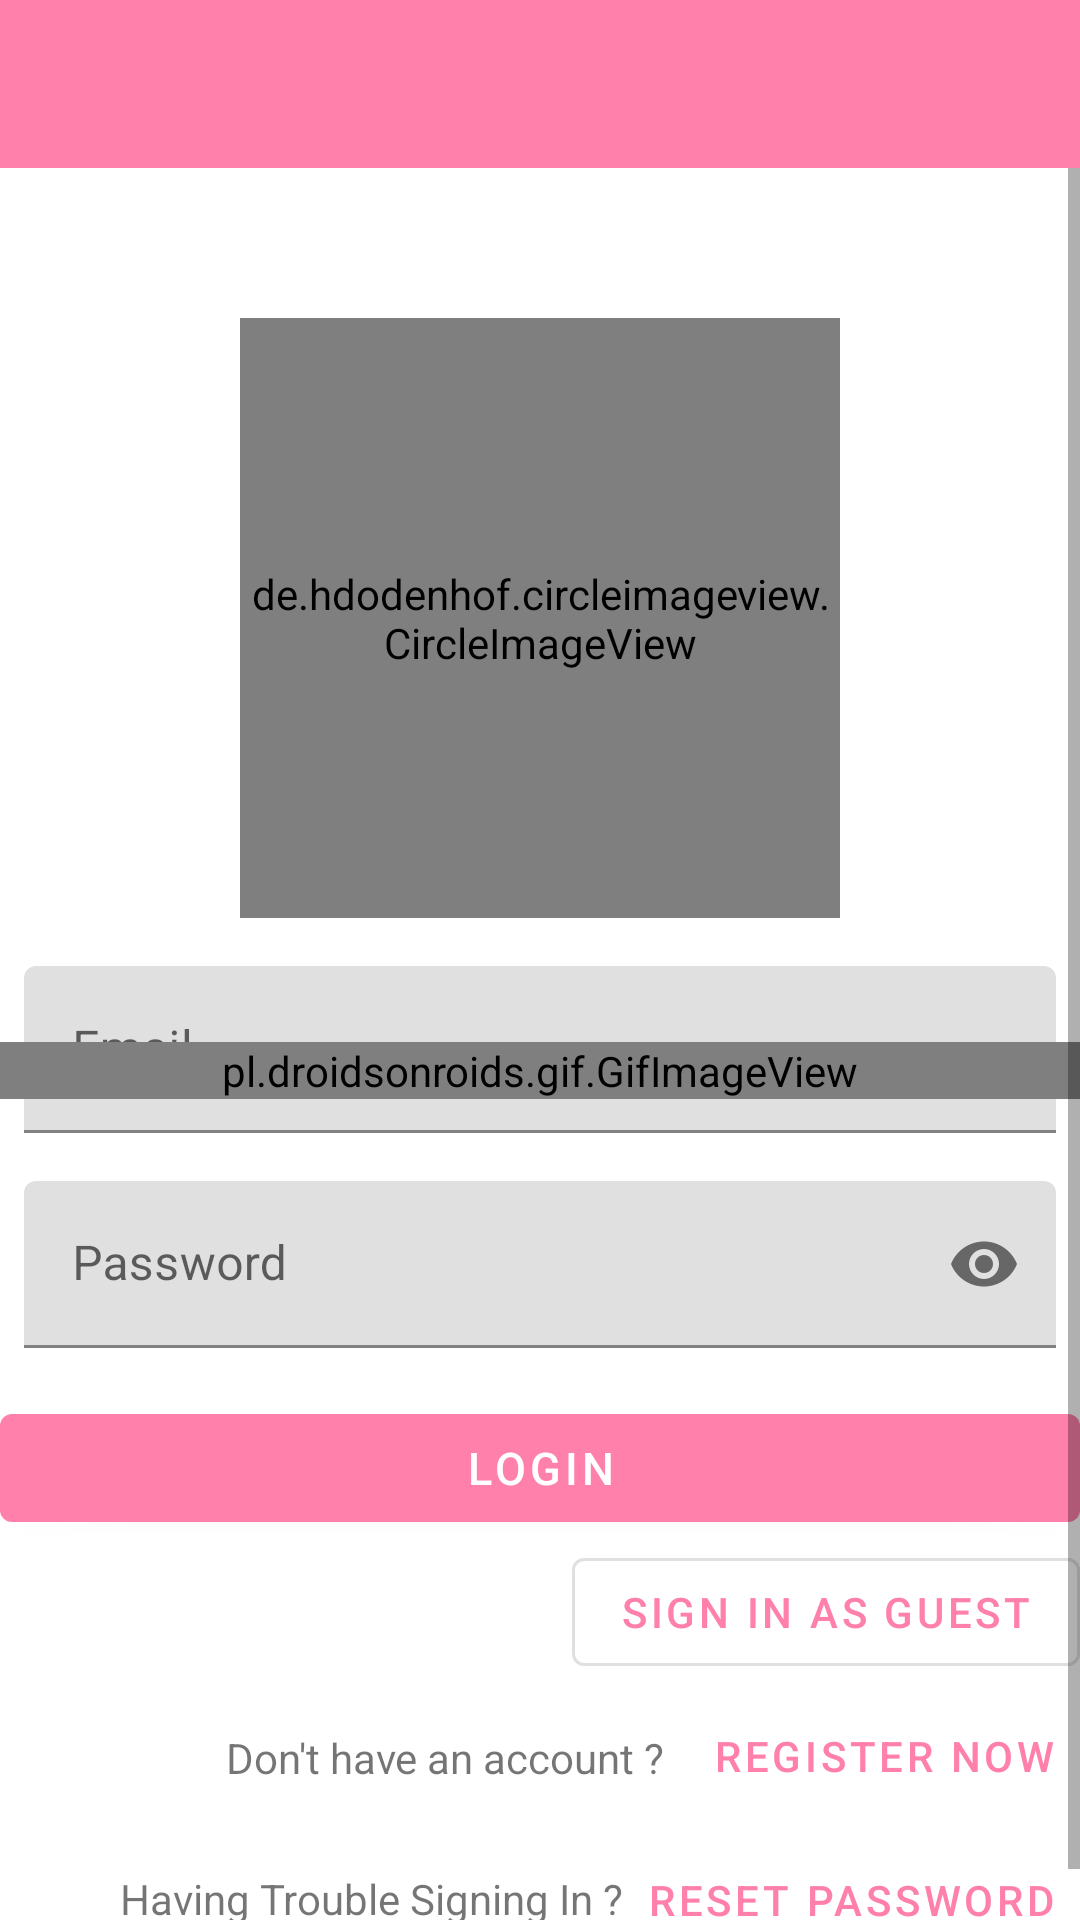

Here is an Android app screen rendered from its layout file. Give the layout XML and the strings, colors and styles it references.
<!-- AndroidManifest.xml: application theme AppTheme -->
<!-- res/layout/activity_login.xml -->
<?xml version="1.0" encoding="utf-8"?>
<androidx.constraintlayout.widget.ConstraintLayout xmlns:android="http://schemas.android.com/apk/res/android"
    xmlns:app="http://schemas.android.com/apk/res-auto"
    xmlns:tools="http://schemas.android.com/tools"
    android:layout_width="match_parent"
    android:layout_height="match_parent"
    tools:context=".UI.Login">
    <include
        android:id="@+id/tbInclude"
        layout="@layout/toolbar"
        android:layout_width="match_parent"
        android:layout_height="?attr/actionBarSize"
        app:layout_constraintEnd_toEndOf="parent"
        app:layout_constraintStart_toStartOf="parent"
        app:layout_constraintTop_toTopOf="parent" />

    <ScrollView
        android:layout_width="match_parent"
        android:layout_height="0dp"
        app:layout_constraintBottom_toBottomOf="parent"
        app:layout_constraintTop_toBottomOf="@+id/tbInclude"
        app:layout_constraintVertical_bias="0.0"
        tools:layout_editor_absoluteX="0dp">

        <androidx.constraintlayout.widget.ConstraintLayout
            android:id="@+id/constraintLayout"
            android:layout_width="match_parent"
            android:layout_height="0dp"
            app:layout_constraintTop_toBottomOf="@+id/tbInclude">



    <de.hdodenhof.circleimageview.CircleImageView
        android:id="@+id/cimgLogo"

        android:layout_width="200dp"
        android:layout_height="200dp"
        android:layout_marginTop="50dp"
        android:src="@mipmap/ic_launcher_round"
        app:layout_constraintEnd_toEndOf="parent"
        app:layout_constraintStart_toStartOf="parent"
        app:layout_constraintTop_toTopOf="parent" />


    <com.google.android.material.textfield.TextInputLayout


        android:id="@+id/textInputLayout5"

        android:layout_width="match_parent"

        android:layout_height="wrap_content"

        android:layout_marginStart="8dp"

        android:layout_marginTop="16dp"

        android:layout_marginEnd="8dp"

        app:layout_constraintEnd_toEndOf="parent"

        app:layout_constraintStart_toStartOf="parent"

        app:layout_constraintTop_toBottomOf="@+id/cimgLogo">


        <com.google.android.material.textfield.TextInputEditText
            android:id="@+id/tietemail"

            android:layout_width="match_parent"

            android:layout_height="wrap_content"

            android:hint="@string/tietemail" />

    </com.google.android.material.textfield.TextInputLayout>


    <com.google.android.material.textfield.TextInputLayout

        android:id="@+id/textInputLayout6"

        android:layout_width="match_parent"

        android:layout_height="wrap_content"

        android:layout_marginStart="8dp"

        android:layout_marginTop="16dp"

        android:layout_marginEnd="8dp"

        app:layout_constraintEnd_toEndOf="parent"
        app:passwordToggleEnabled="true"

        app:layout_constraintStart_toStartOf="parent"

        app:layout_constraintTop_toBottomOf="@+id/textInputLayout5">


        <com.google.android.material.textfield.TextInputEditText
            android:id="@+id/tietPassword"
            android:layout_width="match_parent"

            android:layout_height="wrap_content"

            android:hint="@string/tietpassword"

            android:inputType="textPassword" />

    </com.google.android.material.textfield.TextInputLayout>


    <com.google.android.material.button.MaterialButton
        android:id="@+id/btnLogin"
        android:layout_width="match_parent"
        android:layout_height="wrap_content"
        android:layout_marginTop="16dp"
        android:text="@string/btn_Login"
        android:textSize="15sp"
        app:layout_constraintEnd_toEndOf="parent"

        app:layout_constraintStart_toStartOf="parent"
        app:layout_constraintTop_toBottomOf="@+id/textInputLayout6" />


    <com.google.android.material.button.MaterialButton
        android:id="@+id/btnSigninAsGuest"
        style="@style/Widget.MaterialComponents.Button.OutlinedButton"
        android:layout_width="wrap_content"
        android:layout_height="wrap_content"
        android:text="@string/btnsigninasguest"

        app:layout_constraintEnd_toEndOf="parent"
        app:layout_constraintTop_toBottomOf="@+id/btnLogin" />

    <TextView

        android:id="@+id/tvLabel3"

        android:layout_width="wrap_content"

        android:layout_height="wrap_content"

        android:layout_marginTop="20dp"

        android:text="@string/tvlabel3"

        app:layout_constraintEnd_toStartOf="@+id/btnResetPassword"
        app:layout_constraintTop_toBottomOf="@+id/tvLabel1" />


    <TextView
        android:id="@+id/tvLabel1"
        android:layout_width="wrap_content"
        android:layout_height="wrap_content"
        android:layout_marginTop="7dp"
        android:padding="8dp"
        android:text="@string/tvlabel"
        app:layout_constraintEnd_toStartOf="@+id/btnRegister"
        app:layout_constraintTop_toBottomOf="@+id/btnSigninAsGuest" />

    <com.google.android.material.button.MaterialButton
        android:id="@+id/btnRegister"
        style="@style/Widget.MaterialComponents.Button.TextButton"
        android:layout_width="wrap_content"
        android:layout_height="wrap_content"
        android:text="@string/btnregister"
        app:layout_constraintEnd_toEndOf="parent"
        app:layout_constraintTop_toBottomOf="@+id/btnSigninAsGuest" />
    <pl.droidsonroids.gif.GifImageView

        android:id="@+id/gifNoInternet"
        android:layout_width="match_parent"
        android:layout_height="match_parent"
        android:src="@drawable/nointernetgif"
        app:layout_constraintEnd_toEndOf="parent"
        app:layout_constraintStart_toStartOf="parent"
        app:layout_constraintBottom_toBottomOf="parent"
        app:layout_constraintTop_toTopOf="parent" />

    <ProgressBar
        android:id="@+id/pbProgress"

        android:layout_width="100dp"
        android:layout_height="100dp"
        app:layout_constraintBottom_toBottomOf="parent"
        app:layout_constraintHorizontal_bias="0.5"
        app:layout_constraintRight_toRightOf="parent"
        app:layout_constraintLeft_toLeftOf="parent"
        app:layout_constraintTop_toTopOf="parent" />

    <com.google.android.material.button.MaterialButton
        android:id="@+id/btnResetPassword"
        style="@style/Widget.MaterialComponents.Button.TextButton"
        android:layout_width="wrap_content"
        android:layout_height="wrap_content"
        android:text="@string/btnresetpassword"
        app:layout_constraintEnd_toEndOf="parent"
        app:layout_constraintTop_toBottomOf="@+id/btnRegister" />

</androidx.constraintlayout.widget.ConstraintLayout>
    </ScrollView>
</androidx.constraintlayout.widget.ConstraintLayout>
<!-- res/layout/toolbar.xml (included above) -->
<?xml version="1.0" encoding="utf-8"?>
<androidx.constraintlayout.widget.ConstraintLayout xmlns:android="http://schemas.android.com/apk/res/android"
    xmlns:app="http://schemas.android.com/apk/res-auto"
    android:orientation="vertical" android:layout_width="match_parent"
    android:layout_height="match_parent">

    <androidx.appcompat.widget.Toolbar
        android:id="@+id/tbToolbar"
        android:layout_width="match_parent"

        android:layout_height="wrap_content"
        android:background="?attr/colorPrimary"
        android:minHeight="?attr/actionBarSize"
        android:theme="?attr/actionBarStyle"
        app:layout_constraintEnd_toEndOf="parent"
        app:layout_constraintStart_toStartOf="parent"
        app:layout_constraintTop_toTopOf="parent" />
</androidx.constraintlayout.widget.ConstraintLayout>
<!-- resources referenced by this layout -->
<resources>
  <!-- mipmap ic_launcher_round: png bitmap (mipmap-hdpi, 9077 bytes) -->
  <string name="btn_Login">Login</string>
  <string name="btnregister">Register Now</string>
  <string name="btnresetpassword">Reset Password</string>
  <string name="btnsigninasguest">Sign In As Guest</string>
  <string name="tietemail">Email</string>
  <string name="tietpassword">Password</string>
  <string name="tvlabel">Don\'t have an account ?</string>
  <string name="tvlabel3">Having Trouble Signing In ?</string>
  <style name="AppTheme" parent="Theme.MaterialComponents.Light.NoActionBar">
          
          <item name="colorPrimary">@color/colorPrimary</item>
          <item name="colorPrimaryDark">@color/colorPrimaryDark</item>
          <item name="colorAccent">@color/colorAccent</item>
      </style>
  <color name="colorPrimary">#ff80ab
      </color>
  <color name="colorPrimaryDark">#c94f7c</color>
  <color name="colorAccent">#ff80ab
      </color>
</resources>
